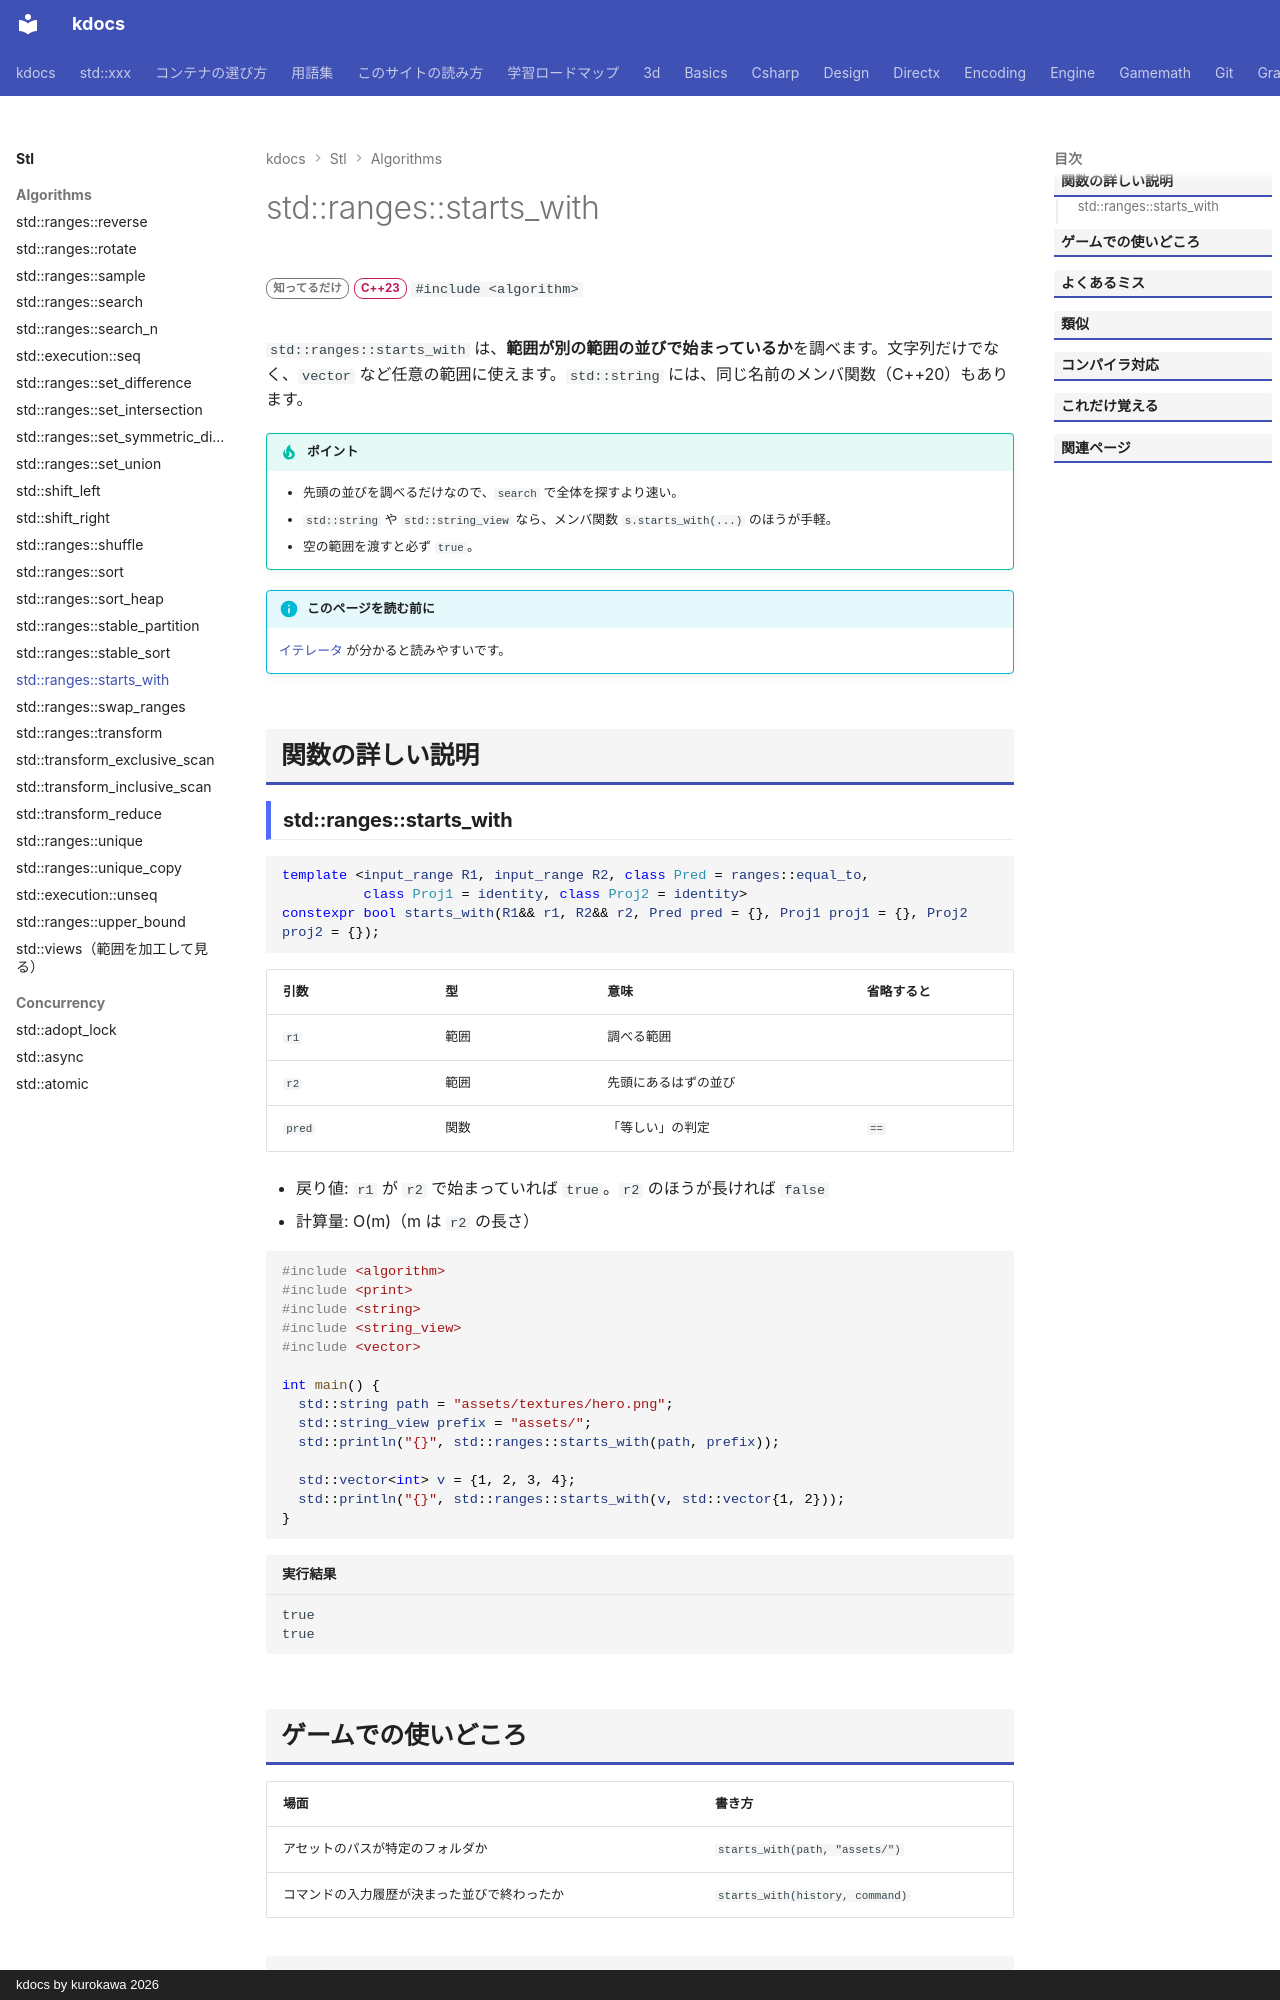

repository: qwzxdf/kdocs · page: stl/algorithms/starts_with/index.html · generator: mkdocs · copyright: kdocs by kurokawa 2026

---
title: std::ranges::starts_with
summary: "範囲が、別の範囲の並びで始まるかを調べる。"
order: 63
tags:
  - アルゴリズム
---

# std::ranges::starts_with

<div class="page-badges" markdown>
<span class="rank rank-rare">知ってるだけ</span>
<span class="ver ver-23">C++23</span>
`#include <algorithm>`
</div>

`std::ranges::starts_with` は、**範囲が別の範囲の並びで始まっているか**を調べます。文字列だけでなく、`vector` など任意の範囲に使えます。`std::string` には、同じ名前のメンバ関数（C++20）もあります。

!!! tip "ポイント"
    - 先頭の並びを調べるだけなので、`search` で全体を探すより速い。
    - `std::string` や `std::string_view` なら、メンバ関数 `s.starts_with(...)` のほうが手軽。
    - 空の範囲を渡すと必ず `true`。

!!! info "このページを読む前に"
    [イテレータ](../../basics/iterator.md) が分かると読みやすいです。

## 関数の詳しい説明
